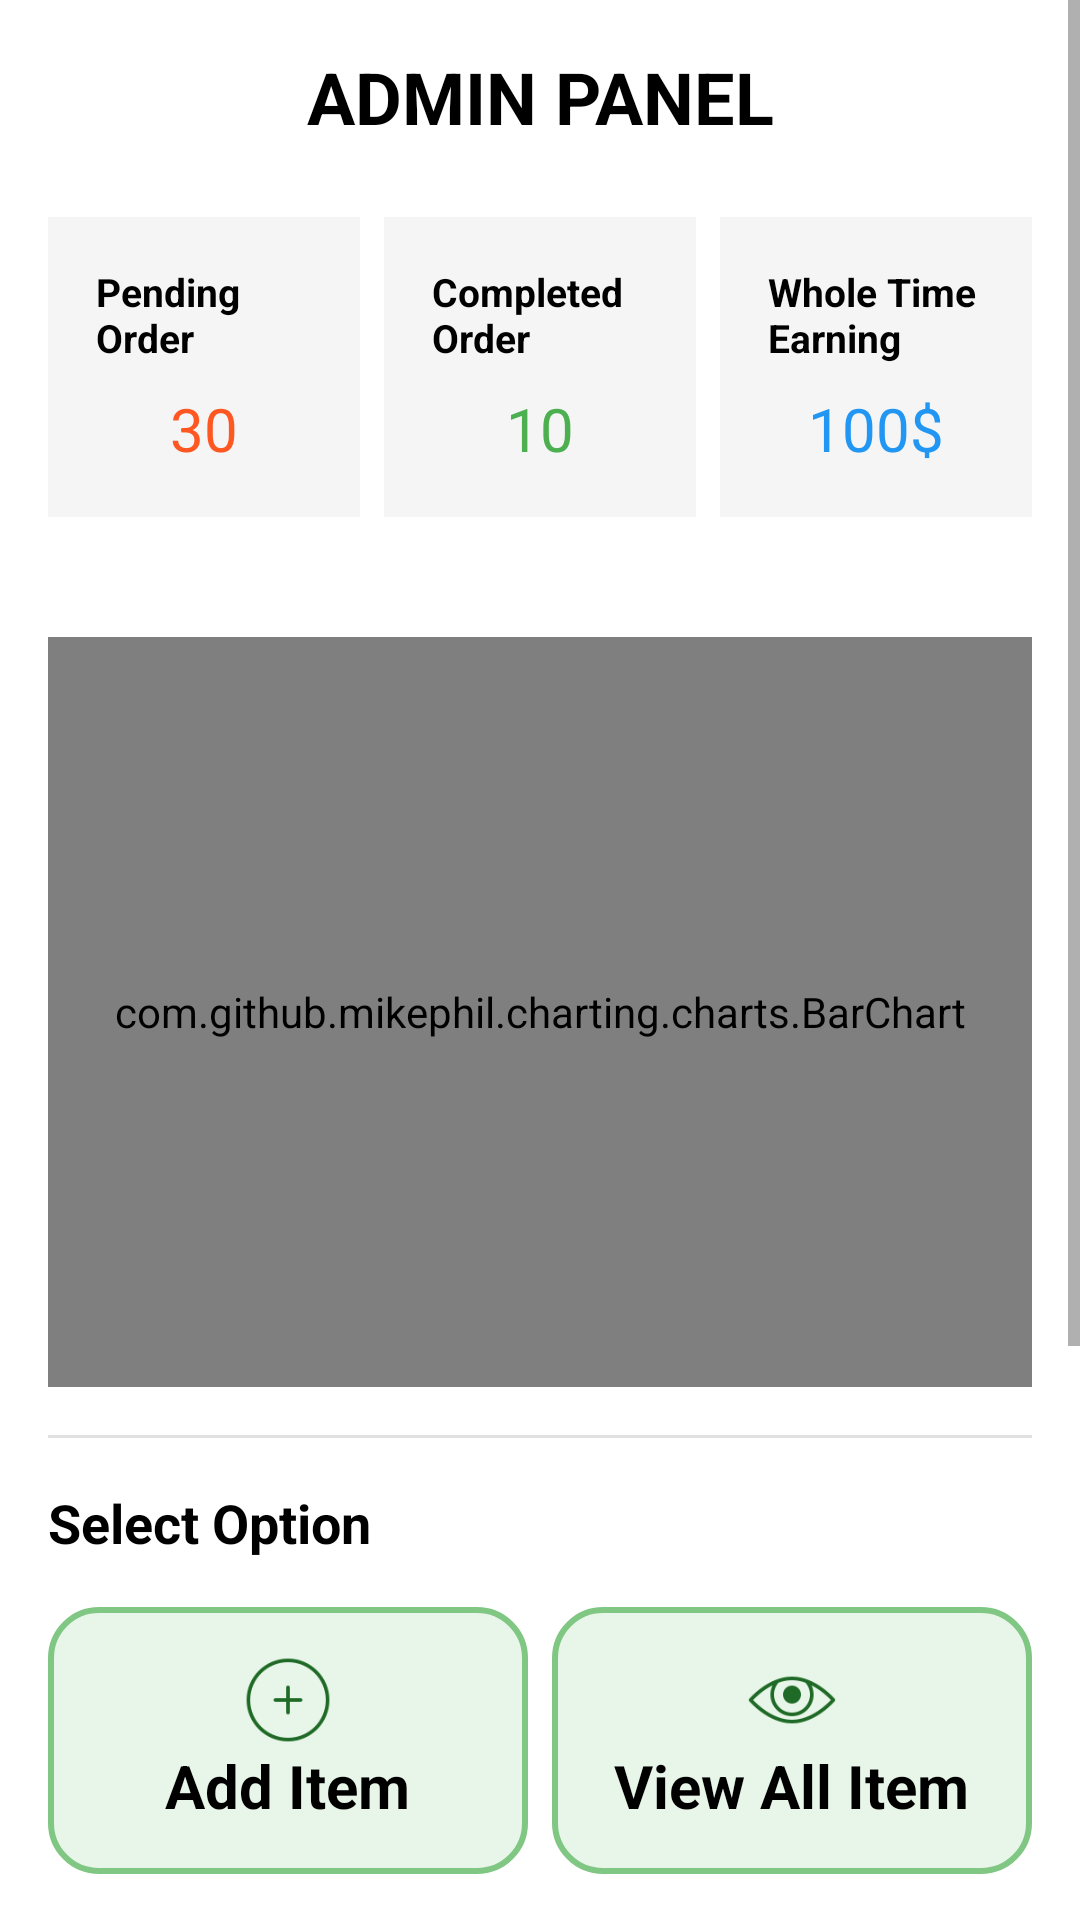

Reconstruct the res/layout file that produces this screen, plus the resources it refers to.
<!-- AndroidManifest.xml: application theme Theme.Homepage -->
<!-- res/layout/activity_main_panel.xml -->
<?xml version="1.0" encoding="utf-8"?>
<ScrollView xmlns:android="http://schemas.android.com/apk/res/android"
    android:layout_width="match_parent"
    android:layout_height="match_parent"
    android:background="#FFFFFF">

    <LinearLayout
        android:layout_width="match_parent"
        android:layout_height="wrap_content"
        android:orientation="vertical"
        android:padding="16dp">

        
        <TextView
            android:layout_width="match_parent"
            android:layout_height="wrap_content"
            android:text="ADMIN PANEL"
            android:textSize="24sp"
            android:textStyle="bold"
            android:textColor="#000000"
            android:gravity="center"
            android:layout_marginBottom="24dp" />

        
        <LinearLayout
            android:layout_width="match_parent"
            android:layout_height="wrap_content"
            android:orientation="horizontal"
            android:layout_marginBottom="24dp"
            android:weightSum="3">

            <LinearLayout
                android:layout_width="0dp"
                android:layout_height="100dp"
                android:layout_weight="1"
                android:orientation="vertical"
                android:gravity="center"
                android:background="#F5F5F5"
                android:padding="16dp"
                android:layout_marginEnd="8dp">

                <TextView
                    android:layout_width="wrap_content"
                    android:layout_height="wrap_content"
                    android:text="Pending Order"
                    android:textStyle="bold"
                    android:textSize="13sp"
                    android:textColor="#000000" />

                <TextView
                    android:id="@+id/pending"
                    android:layout_width="wrap_content"
                    android:layout_height="wrap_content"
                    android:text="30"
                    android:textSize="20sp"
                    android:textColor="#FF5722"
                    android:layout_marginTop="8dp" />
            </LinearLayout>

            <LinearLayout
                android:layout_width="0dp"
                android:layout_height="100dp"
                android:layout_weight="1"
                android:orientation="vertical"
                android:gravity="center"
                android:background="#F5F5F5"
                android:padding="16dp"
                android:layout_marginEnd="8dp">

                <TextView
                    android:layout_width="wrap_content"
                    android:layout_height="wrap_content"
                    android:text="Completed Order"
                    android:textStyle="bold"
                    android:textSize="13sp"
                    android:textColor="#000000" />

                <TextView
                    android:id="@+id/completed"
                    android:layout_width="wrap_content"
                    android:layout_height="wrap_content"
                    android:text="10"
                    android:textSize="20sp"
                    android:textColor="#4CAF50"
                    android:layout_marginTop="8dp" />
            </LinearLayout>

            <LinearLayout
                android:layout_width="0dp"
                android:layout_height="100dp"
                android:layout_weight="1"
                android:orientation="vertical"
                android:gravity="center"
                android:background="#F5F5F5"
                android:padding="16dp">

                <TextView
                    android:layout_width="wrap_content"
                    android:layout_height="wrap_content"
                    android:text="Whole Time Earning"
                    android:textStyle="bold"
                    android:textSize="13sp"
                    android:textColor="#000000" />

                <TextView
                    android:id="@+id/wholetime"
                    android:layout_width="wrap_content"
                    android:layout_height="wrap_content"
                    android:text="100$"
                    android:textSize="20sp"
                    android:textColor="#2196F3"
                    android:layout_marginTop="8dp" />
            </LinearLayout>
        </LinearLayout>

        <com.github.mikephil.charting.charts.BarChart
            android:id="@+id/pieChart"
            android:layout_width="match_parent"
            android:layout_height="250dp"
            android:layout_marginTop="16dp"
            android:layout_marginBottom="16dp" />

        <View
            android:layout_width="match_parent"
            android:layout_height="1dp"
            android:background="#E0E0E0"
            android:layout_marginBottom="16dp" />


        
        <TextView
            android:layout_width="match_parent"
            android:layout_height="wrap_content"
            android:text="Select Option"
            android:textSize="18sp"
            android:textStyle="bold"
            android:textColor="#000000"
            android:layout_marginBottom="16dp" />

        
        <LinearLayout
            android:layout_width="match_parent"
            android:layout_height="wrap_content"
            android:orientation="horizontal"
            android:layout_marginBottom="16dp"
            android:weightSum="2">

            <LinearLayout
                android:id="@+id/addItemLayout"
                android:layout_width="0dp"
                android:layout_height="wrap_content"
                android:layout_weight="1"
                android:layout_marginEnd="8dp"
                android:background="@drawable/rounded_background"
                android:gravity="center"
                android:orientation="vertical"
                android:padding="16dp">

                <ImageView
                    android:layout_width="30dp"
                    android:layout_height="30dp"
                    android:src="@drawable/icadd" />

                <TextView
                    android:layout_width="wrap_content"
                    android:layout_height="wrap_content"
                    android:text="Add Item"
                    android:textSize="20sp"
                    android:textColor="#000000"
                    android:textStyle="bold" />
            </LinearLayout>

            <LinearLayout
                android:id="@+id/ViewAll"
                android:layout_width="0dp"
                android:layout_height="wrap_content"
                android:layout_weight="1"
                android:background="@drawable/rounded_background"
                android:gravity="center"
                android:orientation="vertical"
                android:padding="16dp">

                <ImageView
                    android:layout_width="30dp"
                    android:layout_height="30dp"
                    android:src="@drawable/iceye" />

                <TextView
                    android:layout_width="wrap_content"
                    android:layout_height="wrap_content"
                    android:text="View All Item"
                    android:textSize="20sp"
                    android:textColor="#000000"
                    android:textStyle="bold" />
            </LinearLayout>
        </LinearLayout>

        
        <LinearLayout
            android:layout_width="match_parent"
            android:layout_height="wrap_content"
            android:orientation="horizontal"
            android:layout_marginBottom="16dp"
            android:weightSum="2">

            <LinearLayout
                android:id="@+id/adminprofile"
                android:layout_width="0dp"
                android:layout_height="wrap_content"
                android:layout_weight="1"
                android:layout_marginEnd="8dp"
                android:background="@drawable/rounded_background"
                android:gravity="center"
                android:orientation="vertical"
                android:padding="16dp">

                <ImageView
                    android:layout_width="30dp"
                    android:layout_height="30dp"
                    android:src="@drawable/icprofile" />

                <TextView
                    android:layout_width="wrap_content"
                    android:layout_height="wrap_content"
                    android:text="Profile"
                    android:textSize="20sp"
                    android:textColor="#000000"
                    android:textStyle="bold" />
            </LinearLayout>

            <LinearLayout
                android:id="@+id/viewallorders"
                android:layout_width="0dp"
                android:layout_height="wrap_content"
                android:layout_weight="1"
                android:background="@drawable/rounded_background"
                android:gravity="center"
                android:orientation="vertical"
                android:padding="16dp">

                <ImageView
                    android:layout_width="30dp"
                    android:layout_height="30dp"
                    android:src="@drawable/ic_shopping_cart" />

                <TextView
                    android:layout_width="wrap_content"
                    android:layout_height="wrap_content"
                    android:text="View all Orders"
                    android:textSize="19sp"
                    android:textColor="#000000"
                    android:textStyle="bold" />
            </LinearLayout>
        </LinearLayout>

        
        <LinearLayout
            android:layout_width="match_parent"
            android:layout_height="wrap_content"
            android:orientation="horizontal"
            android:layout_marginBottom="24dp"
            android:weightSum="2">

            <LinearLayout
                android:id="@+id/logoutadmin"
                android:layout_width="0dp"
                android:layout_height="wrap_content"
                android:layout_weight="2"
                android:layout_marginEnd="8dp"
                android:background="@drawable/rounded_background"
                android:backgroundTint="#51970505"
                android:gravity="center"
                android:orientation="vertical"
                android:padding="16dp">

                <ImageView
                    android:layout_width="30dp"
                    android:layout_height="30dp"
                    android:src="@drawable/iclogout" />

                <TextView
                    android:layout_width="wrap_content"
                    android:layout_height="wrap_content"
                    android:text="Log Out"
                    android:textColor="#000000"
                    android:textSize="20sp"
                    android:textStyle="bold" />
            </LinearLayout>

            
            <LinearLayout
                android:layout_width="0dp"
                android:layout_height="wrap_content"
                android:layout_weight="1"
                android:background="#FFFFFF" />
        </LinearLayout>

        
        <View
            android:layout_width="match_parent"
            android:layout_height="1dp"
            android:background="#E0E0E0"
            android:layout_marginBottom="16dp" />





    </LinearLayout>
</ScrollView>
<!-- resources referenced by this layout -->
<resources>
  <!-- drawable ic_shopping_cart: png bitmap (drawable, 1731 bytes) -->
  <!-- drawable icadd: png bitmap (drawable, 2383 bytes) -->
  <!-- drawable iceye: png bitmap (drawable, 2576 bytes) -->
  <!-- drawable iclogout: png bitmap (drawable, 928 bytes) -->
  <!-- drawable icprofile: png bitmap (drawable, 2102 bytes) -->
  <!-- drawable rounded_background (drawable) -->
  <?xml version="1.0" encoding="utf-8"?>
  <shape xmlns:android="http://schemas.android.com/apk/res/android"
      android:shape="rectangle">
  
      
      <corners android:radius="16dp" />
  
      
      <solid android:color="#E8F5E9" /> 
  
      
      <stroke android:width="2dp" android:color="#81C784" /> 
  
      
      <padding
          android:left="8dp"
          android:right="8dp"
          android:top="8dp"
          android:bottom="8dp"/>
  </shape>
  <style name="Theme.Homepage" parent="Base.Theme.Homepage" />
  <style name="Base.Theme.Homepage" parent="Theme.MaterialComponents.DayNight.NoActionBar">
          
          
      </style>
</resources>
